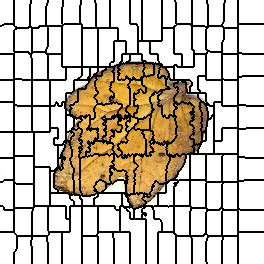

Values plotted in this chart, from the file beside it:
0, 0, 0, 0, 0, 0, 0, 0, 0, 0, 0, 0, 0, 0, 1, 1, 1, 1, 1, 1, 1, 1, 1, 1
0, 0, 0, 0, 0, 0, 0, 0, 0, 0, 0, 0, 0, 0, 1, 1, 1, 1, 1, 1, 1, 1, 1, 1
0, 0, 0, 0, 0, 0, 0, 0, 0, 0, 0, 0, 0, 0, 1, 1, 1, 1, 1, 1, 1, 1, 1, 1
0, 0, 0, 0, 0, 0, 0, 0, 0, 0, 0, 0, 0, 0, 1, 1, 1, 1, 1, 1, 1, 1, 1, 1
0, 0, 0, 0, 0, 0, 0, 0, 0, 0, 0, 0, 0, 0, 1, 1, 1, 1, 1, 1, 1, 1, 1, 1
0, 0, 0, 0, 0, 0, 0, 0, 0, 0, 0, 0, 0, 0, 1, 1, 1, 1, 1, 1, 1, 1, 1, 1
0, 0, 0, 0, 0, 0, 0, 0, 0, 0, 0, 0, 0, 0, 1, 1, 1, 1, 1, 1, 1, 1, 1, 1
0, 0, 0, 0, 0, 0, 0, 0, 0, 0, 0, 0, 0, 0, 1, 1, 1, 1, 1, 1, 1, 1, 1, 1
0, 0, 0, 0, 0, 0, 0, 0, 0, 0, 0, 0, 0, 0, 1, 1, 1, 1, 1, 1, 1, 1, 1, 1
0, 0, 0, 0, 0, 0, 0, 0, 0, 0, 0, 0, 0, 0, 1, 1, 1, 1, 1, 1, 1, 1, 1, 1
0, 0, 0, 0, 0, 0, 0, 0, 0, 0, 0, 0, 0, 0, 1, 1, 1, 1, 1, 1, 1, 1, 1, 1
0, 0, 0, 0, 0, 0, 0, 0, 0, 0, 0, 0, 0, 0, 1, 1, 1, 1, 1, 1, 1, 1, 1, 1
0, 0, 0, 0, 0, 0, 0, 0, 0, 0, 0, 0, 0, 0, 1, 1, 1, 1, 1, 1, 1, 1, 1, 1
0, 0, 0, 0, 0, 0, 0, 0, 0, 0, 0, 0, 0, 0, 1, 1, 1, 1, 1, 1, 1, 1, 1, 1
0, 0, 0, 0, 0, 0, 0, 0, 0, 0, 0, 0, 0, 0, 1, 1, 1, 1, 1, 1, 1, 1, 1, 1
0, 0, 0, 0, 0, 0, 0, 0, 0, 0, 0, 0, 0, 0, 1, 1, 1, 1, 1, 1, 1, 1, 1, 1
0, 0, 0, 0, 0, 0, 0, 0, 0, 0, 0, 0, 0, 0, 1, 1, 1, 1, 1, 1, 1, 1, 1, 1
0, 0, 0, 0, 0, 0, 0, 0, 0, 0, 0, 0, 0, 0, 1, 1, 1, 1, 1, 1, 1, 1, 1, 1
0, 0, 0, 0, 0, 0, 0, 0, 0, 0, 0, 0, 0, 0, 1, 1, 1, 1, 1, 1, 1, 1, 1, 1
0, 0, 0, 0, 0, 0, 0, 0, 0, 0, 0, 0, 0, 0, 1, 1, 1, 1, 1, 1, 1, 1, 1, 1
0, 0, 0, 0, 0, 0, 0, 0, 0, 0, 0, 0, 0, 0, 1, 1, 1, 1, 1, 1, 1, 1, 1, 1
0, 0, 0, 0, 0, 0, 0, 0, 0, 0, 0, 0, 0, 0, 1, 1, 1, 1, 1, 1, 1, 1, 1, 1
0, 0, 0, 0, 0, 0, 0, 0, 0, 0, 0, 0, 0, 0, 1, 1, 1, 1, 1, 1, 1, 1, 1, 1
0, 0, 0, 0, 0, 0, 0, 0, 0, 0, 0, 0, 0, 0, 1, 1, 1, 1, 1, 1, 1, 1, 1, 1
0, 0, 0, 0, 16, 16, 16, 16, 16, 16, 16, 16, 16, 16, 1, 1, 1, 1, 1, 1, 1, 1, 1, 1
0, 0, 16, 16, 16, 16, 16, 16, 16, 16, 16, 16, 16, 16, 1, 1, 1, 1, 1, 1, 1, 1, 1, 1
16, 16, 16, 16, 16, 16, 16, 16, 16, 16, 16, 16, 16, 16, 16, 1, 1, 1, 1, 1, 1, 1, 1, 1
16, 16, 16, 16, 16, 16, 16, 16, 16, 16, 16, 16, 16, 16, 16, 16, 16, 1, 1, 1, 1, 1, 1, 1
16, 16, 16, 16, 16, 16, 16, 16, 16, 16, 16, 16, 16, 16, 16, 16, 16, 20, 20, 20, 20, 20, 20, 20
16, 16, 16, 16, 16, 16, 16, 16, 16, 16, 16, 16, 16, 16, 16, 20, 20, 20, 20, 20, 20, 20, 20, 20
16, 16, 16, 16, 16, 16, 16, 16, 16, 16, 16, 16, 16, 16, 20, 20, 20, 20, 20, 20, 20, 20, 20, 20
16, 16, 16, 16, 16, 16, 16, 16, 16, 16, 16, 16, 16, 16, 20, 20, 20, 20, 20, 20, 20, 20, 20, 20
16, 16, 16, 16, 16, 16, 16, 16, 16, 16, 16, 16, 16, 16, 20, 20, 20, 20, 20, 20, 20, 20, 20, 20
16, 16, 16, 16, 16, 16, 16, 16, 16, 16, 16, 16, 16, 16, 20, 20, 20, 20, 20, 20, 20, 20, 20, 20
16, 16, 16, 16, 16, 16, 16, 16, 16, 16, 16, 16, 16, 16, 20, 20, 20, 20, 20, 20, 20, 20, 20, 20
16, 16, 16, 16, 16, 16, 16, 16, 16, 16, 16, 16, 16, 16, 20, 20, 20, 20, 20, 20, 20, 20, 20, 20
16, 16, 16, 16, 16, 16, 16, 16, 16, 16, 16, 16, 16, 16, 20, 20, 20, 20, 20, 20, 20, 20, 20, 20
16, 16, 16, 16, 16, 16, 16, 16, 16, 16, 16, 16, 16, 16, 20, 20, 20, 20, 20, 20, 20, 20, 20, 20
16, 16, 16, 16, 16, 16, 16, 16, 16, 16, 16, 16, 16, 16, 20, 20, 20, 20, 20, 20, 20, 20, 20, 20
16, 16, 16, 16, 16, 16, 16, 16, 16, 16, 16, 16, 16, 16, 20, 20, 20, 20, 20, 20, 20, 20, 20, 20
16, 16, 16, 16, 16, 16, 16, 16, 16, 16, 16, 16, 16, 16, 20, 20, 20, 20, 20, 20, 20, 20, 20, 20
16, 16, 16, 16, 16, 16, 16, 16, 16, 16, 16, 16, 16, 16, 20, 20, 20, 20, 20, 20, 20, 20, 20, 20
16, 16, 16, 16, 16, 16, 16, 16, 16, 16, 16, 16, 16, 16, 20, 20, 20, 20, 20, 20, 20, 20, 20, 20
16, 16, 16, 16, 16, 16, 16, 16, 16, 16, 16, 16, 16, 16, 20, 20, 20, 20, 20, 20, 20, 20, 20, 20
16, 16, 16, 16, 16, 16, 16, 16, 16, 16, 16, 16, 16, 16, 20, 20, 20, 20, 20, 20, 20, 20, 20, 20
16, 16, 16, 16, 16, 16, 16, 16, 16, 16, 16, 16, 16, 16, 20, 20, 20, 20, 20, 20, 20, 20, 20, 20
16, 16, 16, 16, 16, 16, 16, 16, 16, 16, 16, 16, 16, 16, 20, 20, 20, 20, 20, 20, 20, 20, 20, 20
16, 16, 16, 16, 16, 16, 16, 16, 16, 16, 16, 16, 16, 16, 20, 20, 20, 20, 20, 20, 20, 20, 20, 20
16, 16, 16, 16, 16, 16, 16, 16, 16, 16, 16, 16, 16, 16, 20, 20, 20, 20, 20, 20, 20, 20, 20, 20
16, 16, 16, 16, 16, 16, 16, 16, 16, 16, 16, 16, 16, 16, 20, 20, 20, 20, 20, 20, 20, 20, 20, 20
16, 16, 16, 16, 16, 16, 16, 16, 16, 16, 16, 16, 16, 16, 20, 20, 20, 20, 20, 20, 20, 20, 20, 20
16, 16, 16, 16, 16, 16, 16, 16, 16, 16, 16, 16, 16, 16, 20, 20, 20, 20, 20, 20, 20, 20, 20, 20
16, 16, 16, 16, 16, 16, 16, 16, 16, 16, 16, 16, 16, 16, 16, 32, 32, 32, 32, 32, 32, 32, 32, 32
16, 16, 16, 16, 16, 16, 16, 16, 16, 16, 16, 16, 16, 16, 32, 32, 32, 32, 32, 32, 32, 32, 32, 32
35, 35, 35, 35, 35, 35, 35, 35, 35, 35, 35, 35, 35, 35, 32, 32, 32, 32, 32, 32, 32, 32, 32, 32
35, 35, 35, 35, 35, 35, 35, 35, 35, 35, 35, 35, 35, 35, 32, 32, 32, 32, 32, 32, 32, 32, 32, 32
35, 35, 35, 35, 35, 35, 35, 35, 35, 35, 35, 35, 35, 35, 32, 32, 32, 32, 32, 32, 32, 32, 32, 32
35, 35, 35, 35, 35, 35, 35, 35, 35, 35, 35, 35, 35, 35, 32, 32, 32, 32, 32, 32, 32, 32, 32, 32
35, 35, 35, 35, 35, 35, 35, 35, 35, 35, 35, 35, 35, 35, 32, 32, 32, 32, 32, 32, 32, 32, 32, 32
35, 35, 35, 35, 35, 35, 35, 35, 35, 35, 35, 35, 35, 35, 32, 32, 32, 32, 32, 32, 32, 32, 32, 32
35, 35, 35, 35, 35, 35, 35, 35, 35, 35, 35, 35, 35, 35, 32, 32, 32, 32, 32, 32, 32, 32, 32, 32
... 203 more rows
